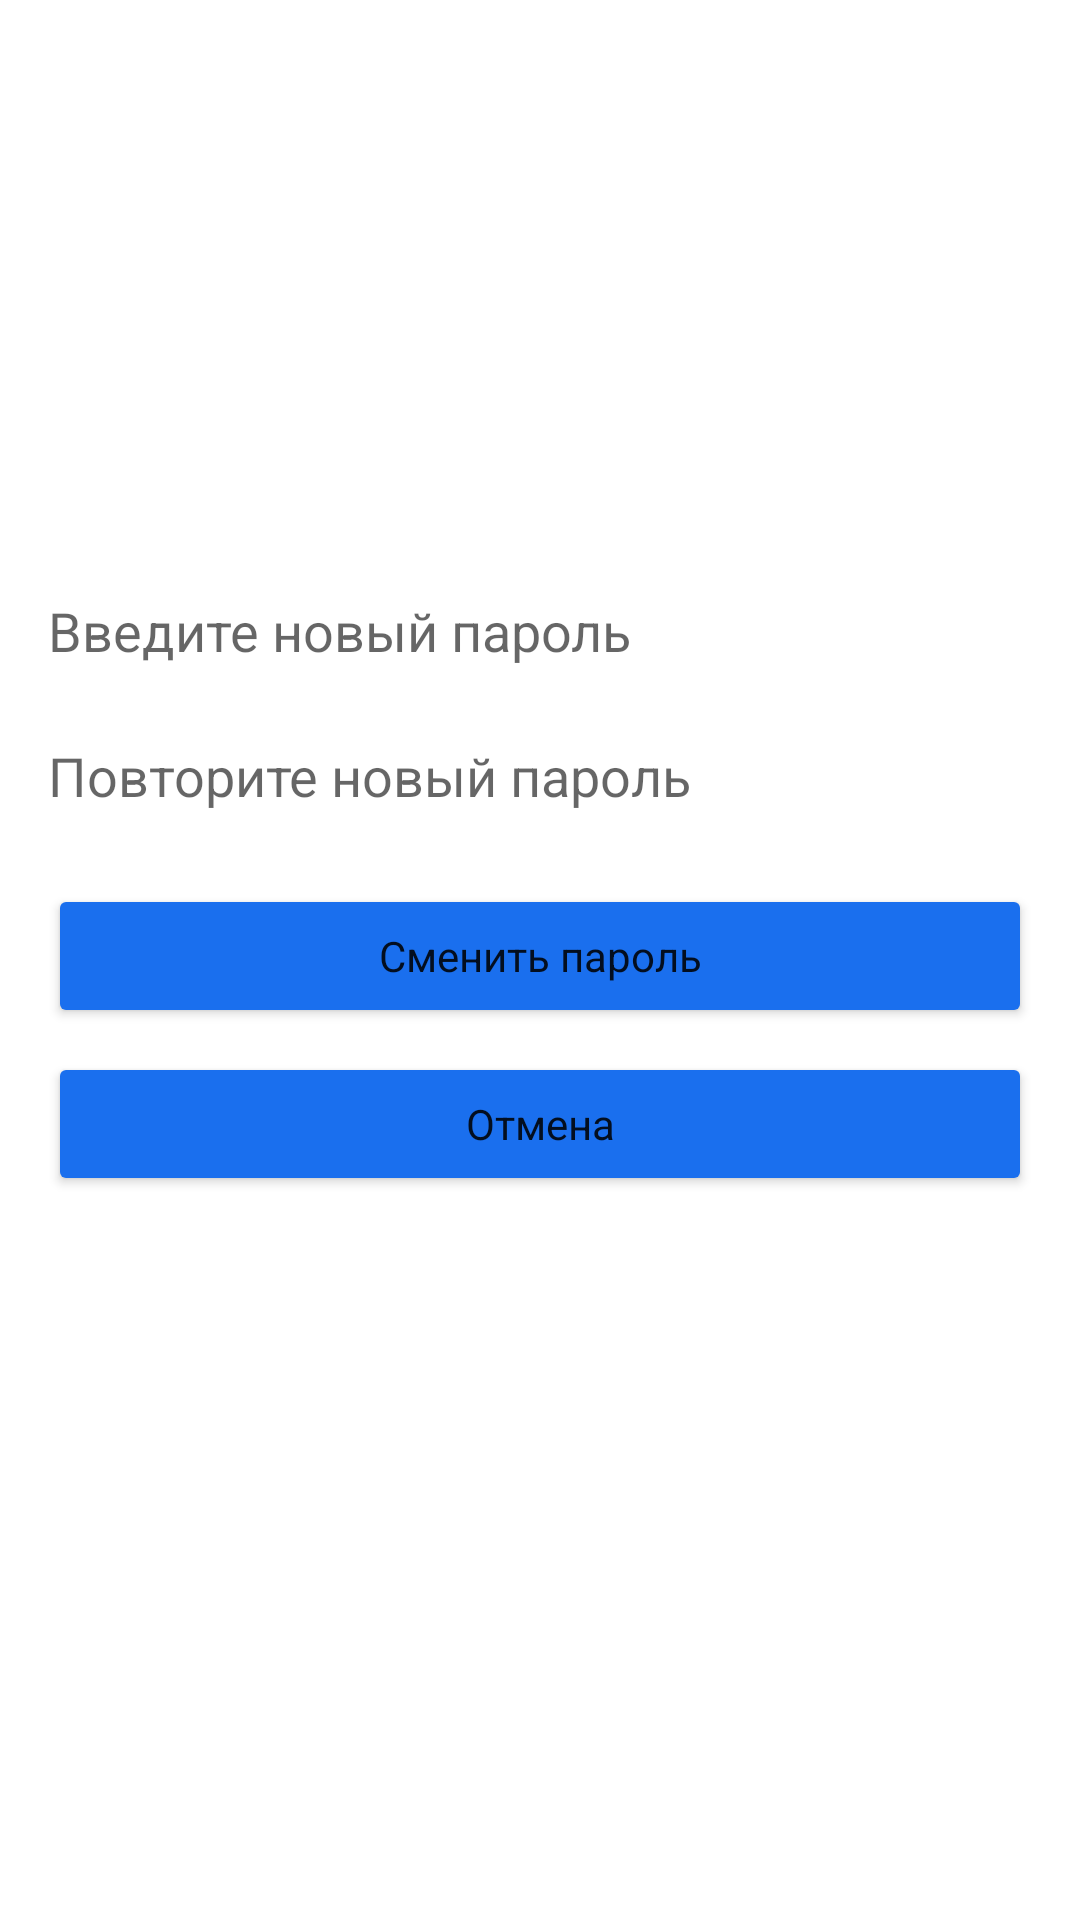

Layout XML and referenced resources for this Android screen:
<!-- AndroidManifest.xml: application theme Theme.PromOrder -->
<!-- res/layout/activity_admin_edit_pass.xml -->
<?xml version="1.0" encoding="utf-8"?>
<androidx.constraintlayout.widget.ConstraintLayout xmlns:android="http://schemas.android.com/apk/res/android"
    xmlns:app="http://schemas.android.com/apk/res-auto"
    xmlns:tools="http://schemas.android.com/tools"
    android:layout_width="match_parent"
    android:fitsSystemWindows="true"
    android:layout_height="match_parent"

    tools:context=".AdminEditPass">
    <TextView
        android:visibility="gone"
        android:id="@+id/some_id"
        android:layout_width="wrap_content"
        android:layout_height="wrap_content"
        android:layout_marginTop="8dp"
        android:fontFamily="sans-serif-black"
        android:gravity="top"
        android:lineSpacingExtra="-3sp"
        android:text="Добавление администратора"
        android:textSize="28dp"
        app:layout_constraintEnd_toEndOf="parent"
        app:layout_constraintStart_toStartOf="parent"
        app:layout_constraintTop_toTopOf="parent" />

    <ImageView
        android:id="@+id/client"
        android:layout_width="150dp"
        android:layout_height="150dp"
        android:layout_marginTop="24dp"
        android:src="@drawable/edit"
        app:layout_constraintEnd_toEndOf="parent"
        app:layout_constraintStart_toStartOf="parent"
        app:layout_constraintTop_toBottomOf="@+id/some_id" />

    <EditText
        android:id="@+id/firstpass"
        android:layout_width="0dp"
        android:layout_height="wrap_content"
        android:layout_marginStart="16dp"
        android:layout_marginTop="24dp"
        android:layout_marginEnd="16dp"
        android:background="@drawable/bg"
        android:hint="Введите новый пароль"
        app:layout_constraintEnd_toEndOf="parent"
        app:layout_constraintStart_toStartOf="parent"
        app:layout_constraintTop_toBottomOf="@+id/client" />

    <EditText
        android:id="@+id/secondpass"
        android:layout_width="0dp"
        android:layout_height="wrap_content"
        android:background="@drawable/bg"
        android:hint="Повторите новый пароль"
        android:layout_marginStart="16dp"
        android:layout_marginTop="24dp"
        android:layout_marginEnd="16dp"
        app:layout_constraintEnd_toEndOf="parent"
        android:inputType="textPassword"
        app:layout_constraintStart_toStartOf="parent"
        app:layout_constraintTop_toBottomOf="@+id/firstpass" />

    <Button
        android:id="@+id/btnEditAdmin"
        style="@style/btn"
        android:layout_width="match_parent"
        android:layout_height="wrap_content"
        android:layout_marginStart="16dp"
        android:layout_marginTop="24dp"
        android:layout_marginEnd="16dp"
        android:backgroundTint="@color/blue"
        android:text="Сменить пароль"
        app:layout_constraintEnd_toEndOf="parent"
        app:layout_constraintStart_toStartOf="parent"
        app:layout_constraintTop_toBottomOf="@+id/secondpass" />

    <Button
        android:id="@+id/btnCanEditAdmin"
        style="@style/btn"
        android:layout_width="match_parent"
        android:layout_height="wrap_content"
        android:layout_marginStart="16dp"
        android:layout_marginTop="8dp"
        android:layout_marginEnd="16dp"
        android:backgroundTint="@color/blue"
        android:text="Отмена"
        app:layout_constraintEnd_toEndOf="parent"
        app:layout_constraintStart_toStartOf="parent"
        app:layout_constraintTop_toBottomOf="@+id/btnEditAdmin" />
</androidx.constraintlayout.widget.ConstraintLayout>
<!-- resources referenced by this layout -->
<resources>
  <color name="blue">#1A6FEE</color>
  <style name="btn" parent="Theme.Material3.DayNight.NoActionBar">
      <item name="background">@color/blue</item>
      <item name="cornerRadius">12dp</item>
  </style>
  <style name="Theme.PromOrder" parent="Base.Theme.PromOrder" />
  <style name="Base.Theme.PromOrder" parent="Theme.MaterialComponents.DayNight">
          <item name="colorPrimary">@color/blue</item>
          <item name="windowActionBar">true</item>
          <item name="windowActionBarOverlay">true</item>
          <item name="windowActionModeOverlay">true</item>
      </style>
</resources>
